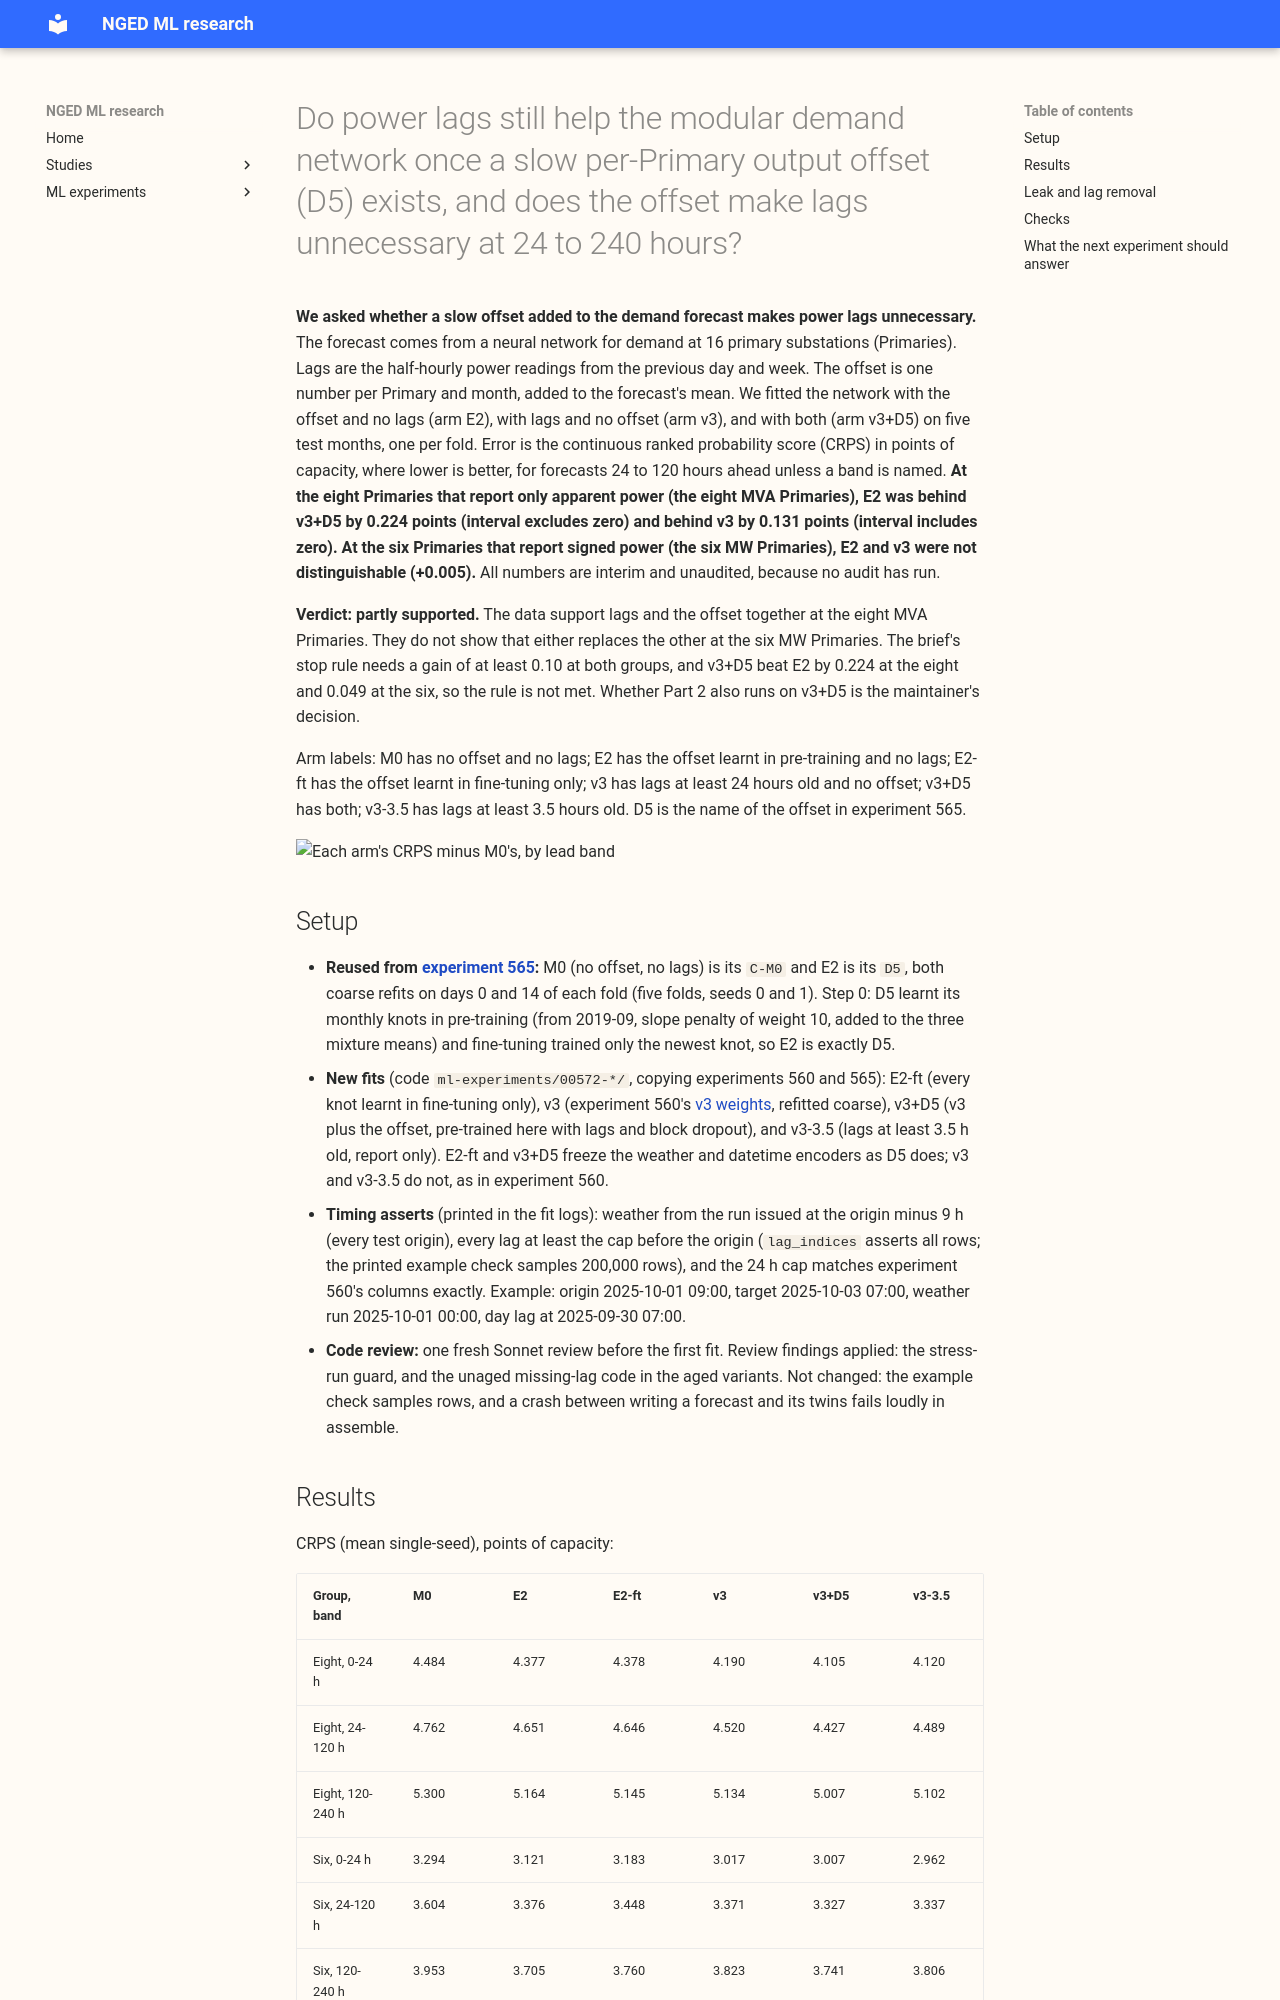

repository: openclimatefix/nged-ml-research · page: ml-experiments/00572-two-offset-part-1-lags-versus-the-slow-output-offset/result/index.html · generator: mkdocs

---
id: "00572"
slug: two-offset-part-1-lags-versus-the-slow-output-offset
title: >-
  Do power lags still help the modular demand network once a slow per-Primary output offset (D5)
  exists, and does the offset make lags unnecessary at 24 to 240 hours?
theme: lagged-power-and-error-correction
also_relevant_to:
  - differentiable-physics-long-history-and-drift
  - retraining-and-training-history
status: finished
kind: other
protocol: demand-v2
size: >-
  complex. Stored: fitted weights, forecasts, and scores in the private data folder only. More than
  one defensible design: how the offset is learnt (pre-training or fine-tuning only) and whether a
  lag network carries it. Callers: the code copies experiments 560 and 565 and imports 545, 554,
  558, 559, and 566 (more than two callers, found by search). Serving path and degradation rule: not
  touched (this repository holds none). Cost: ceiling 2 GPU-h (the manager's limit for Part 1).
hypothesis: >-
  A slow per-Primary output offset (D5) carries the Primary's current level into the forecast, as
  lagged power does. If so, a lag-free modular network with an offset learnt in pre-training (E2)
  scores about as well as the best lag network (v3) at 24 to 240 hours, and adding the offset to the
  lag network (v3+D5) gains little. Lags should still matter in the first 24 hours.
prediction: >-
  Written before any fit. P1: E2 is within 0.05 of v3 at 24-120 h at the eight MVA Primaries and at
  the six MW Primaries (fails if v3 is better by 0.10 or more at either). P2: v3-3.5 (lags up to
  3.5 h old) beats E2 by at least 0.15 at 0-24 h (fails if within 0.05). P3: at 120-240 h, E2 is
  within 0.03 of v3 and of v3+D5 (fails if v3 is better by 0.05 or more). P4: v3+D5 beats v3 by at
  least the minimum detectable effect at 24-120 h (fails if within 0.03, which would make the two
  redundant). P5: E2 beats E2-ft by at least 0.03 (fails if within 0.02). P6: E2's absorbed share
  of the depth of the 74 real load-shift events is above M0's and below v3's (566: 0.026).
decision_rule: >-
  A gain counts when the Bonferroni month-block interval (5 blocks, near the minimum to maximum of
  the five folds) excludes zero and the gain is at least 0.03 CRPS points of capacity (the offset
  and the lag encoder each add a network part, so a gain of zero would not justify the work of
  porting). Bonferroni count
  24: 4 contrasts (E2 against M0, E2 against v3, E2 against v3+D5, v3+D5 against v3) x 2 groups x 3
  lead bands (0-24, 24-120, 120-240 h). Everything else is descriptive and labelled so. The
  stop rule of the brief: if v3+D5 beats E2 by at least 0.10 at 24-120 h at both groups, the
  report says the rule is met.
benchmark: >-
  M0 coarse (experiment 565's C-M0, no offset, no lags), E2 (experiment 565's D5, stored), v3
  (experiment 560, refitted coarse), with L-1d (511), A-pool-24 (558) as report-only references.
row_set_id: experiment_470_intersection_v1
verdict: partly supported
best_arm: >-
  v3+D5 (lags plus the offset): CRPS 4.427 at 24-120 h at the eight MVA Primaries, against 4.520 for
  v3, 4.651 for E2, and 4.762 for M0.
headline: >-
  The offset alone does not match lags at the eight MVA Primaries: v3+D5 beats E2 by 0.224 at 24-120
  h
  (interval excludes zero) and v3 beats E2 by 0.131 (interval includes zero), while at the six MW
  Primaries E2 and v3 are not distinguishable (+0.005). Lags aged by one day still carry most of
  their gain.
lessons: >-
  The offset and the lags carry different information at the eight MVA Primaries, because adding
  the offset to the lag network lowered CRPS by 0.093 at 24-120 h (interval excludes zero, below the
  minimum detectable effect). At the six MW Primaries the offset alone is as good as lags at 24 h
  and older. Learning the offset in pre-training gave no gain at the eight and 0.072 at the six
  (uncorrected). Lags observed 3.5 h before the origin help most in the first 24 hours.
take_home_message: >-
  A slow output offset does not make lags unnecessary: at the eight MVA Primaries the best forecast
  uses both, and the lag network with the offset beat the offset alone by 0.224 points of capacity
  at 1 to 5 days. At the six MW Primaries the offset alone and the lag network are not
  distinguishable. The
  stop rule of the brief (the gain at both groups) is not met, so continuing on the lag network
  with the offset rests on the eight MVA Primaries alone.
advice:
  - >-
    Keep the lag network and add the D5 output offset to it at the eight MVA Primaries, where the
    offset gained 0.093 on top of the lags at 24-120 h (contrasts figure, Results).
  - >-
    Where lags must be avoided, the lag-free network with the offset is not distinguishable from v3
    at the six MW Primaries (+0.005 at 24-120 h, interval includes zero, Results).
  - >-
    Score every lag arm with lags aged by 1 to 3 days beside the normal score: ageing by one day
    kept most of the gain, so the gain does not depend on the newest 24 hours (Results).
production_status: candidate
adopted_in: none
metric: >-
  CRPS in points of effective capacity in three lead bands at the eight MVA Primaries and the six
  MW Primaries (D15 and D18 report-only); leak: injected 7-day shift (stress) and real-event
  absorbed share (primary).
---

**We asked whether a slow offset added to the demand forecast makes power lags unnecessary.** The
forecast comes from a neural network for demand at 16 primary substations (Primaries). Lags are the
half-hourly power readings from the previous day and week. The offset is one number per Primary and
month, added to the forecast's mean. We fitted the network with the offset and no lags (arm E2),
with lags and no offset (arm v3), and with both (arm v3+D5) on five test months, one per fold. Error
is the continuous ranked probability score (CRPS) in points of capacity, where lower is better, for
forecasts 24 to 120 hours ahead unless a band is named. **At the eight Primaries that report only
apparent power (the eight MVA Primaries), E2 was behind v3+D5 by 0.224 points (interval excludes
zero) and behind v3 by 0.131 points (interval includes zero). At the six Primaries that report
signed power (the six MW Primaries), E2 and v3 were not distinguishable (+0.005).** All numbers are
interim and unaudited, because no audit has run.

**Verdict: partly supported.** The data support lags and the offset together at the eight MVA
Primaries. They do not show that either replaces the other at the six MW Primaries. The brief's
stop rule needs a gain of at least 0.10 at both groups, and v3+D5 beat E2 by 0.224 at the eight
and 0.049 at the six, so the rule is not met. Whether Part 2 also runs on v3+D5 is the maintainer's
decision.
